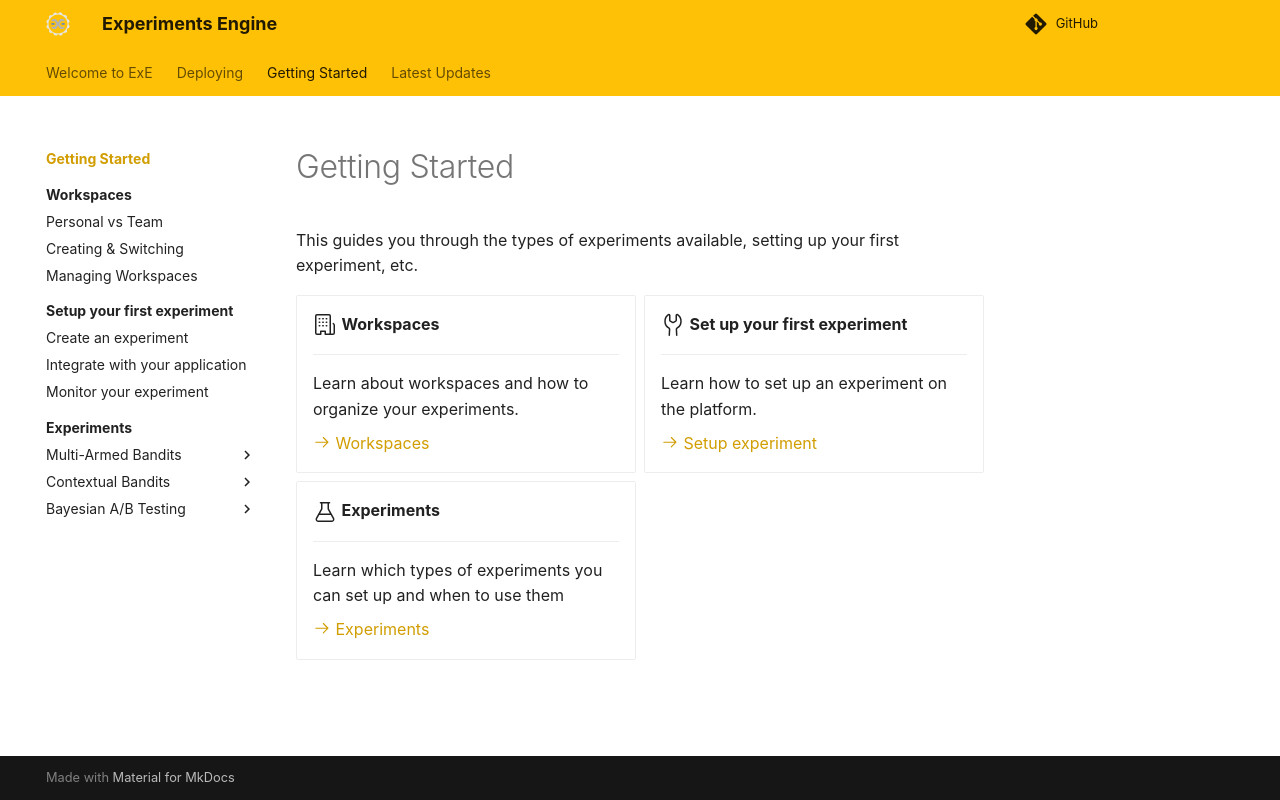

repository: IDinsight/experiments-engine · page: getting-started/index.html · generator: mkdocs

# Getting Started

This guides you through the types of experiments available, setting up your first experiment, etc.

<div class="grid cards" markdown>

-   :octicons-organization-24:{ .lg .middle } __Workspaces__

    ---

    Learn about workspaces and how to organize your experiments.

    [:octicons-arrow-right-24: Workspaces](./workspaces/index.md)

-   :octicons-tools-24:{ .lg .middle } __Set up your first experiment__

    ---

    Learn how to set up an experiment on the platform.


    [:octicons-arrow-right-24: Setup experiment](./first-experiment/index.md)

-   :octicons-beaker-24:{ .lg .middle } __Experiments__

    ---

    Learn which types of experiments you can set up and when to use them

    [:octicons-arrow-right-24: Experiments](./experiments/index.md)



</div>
